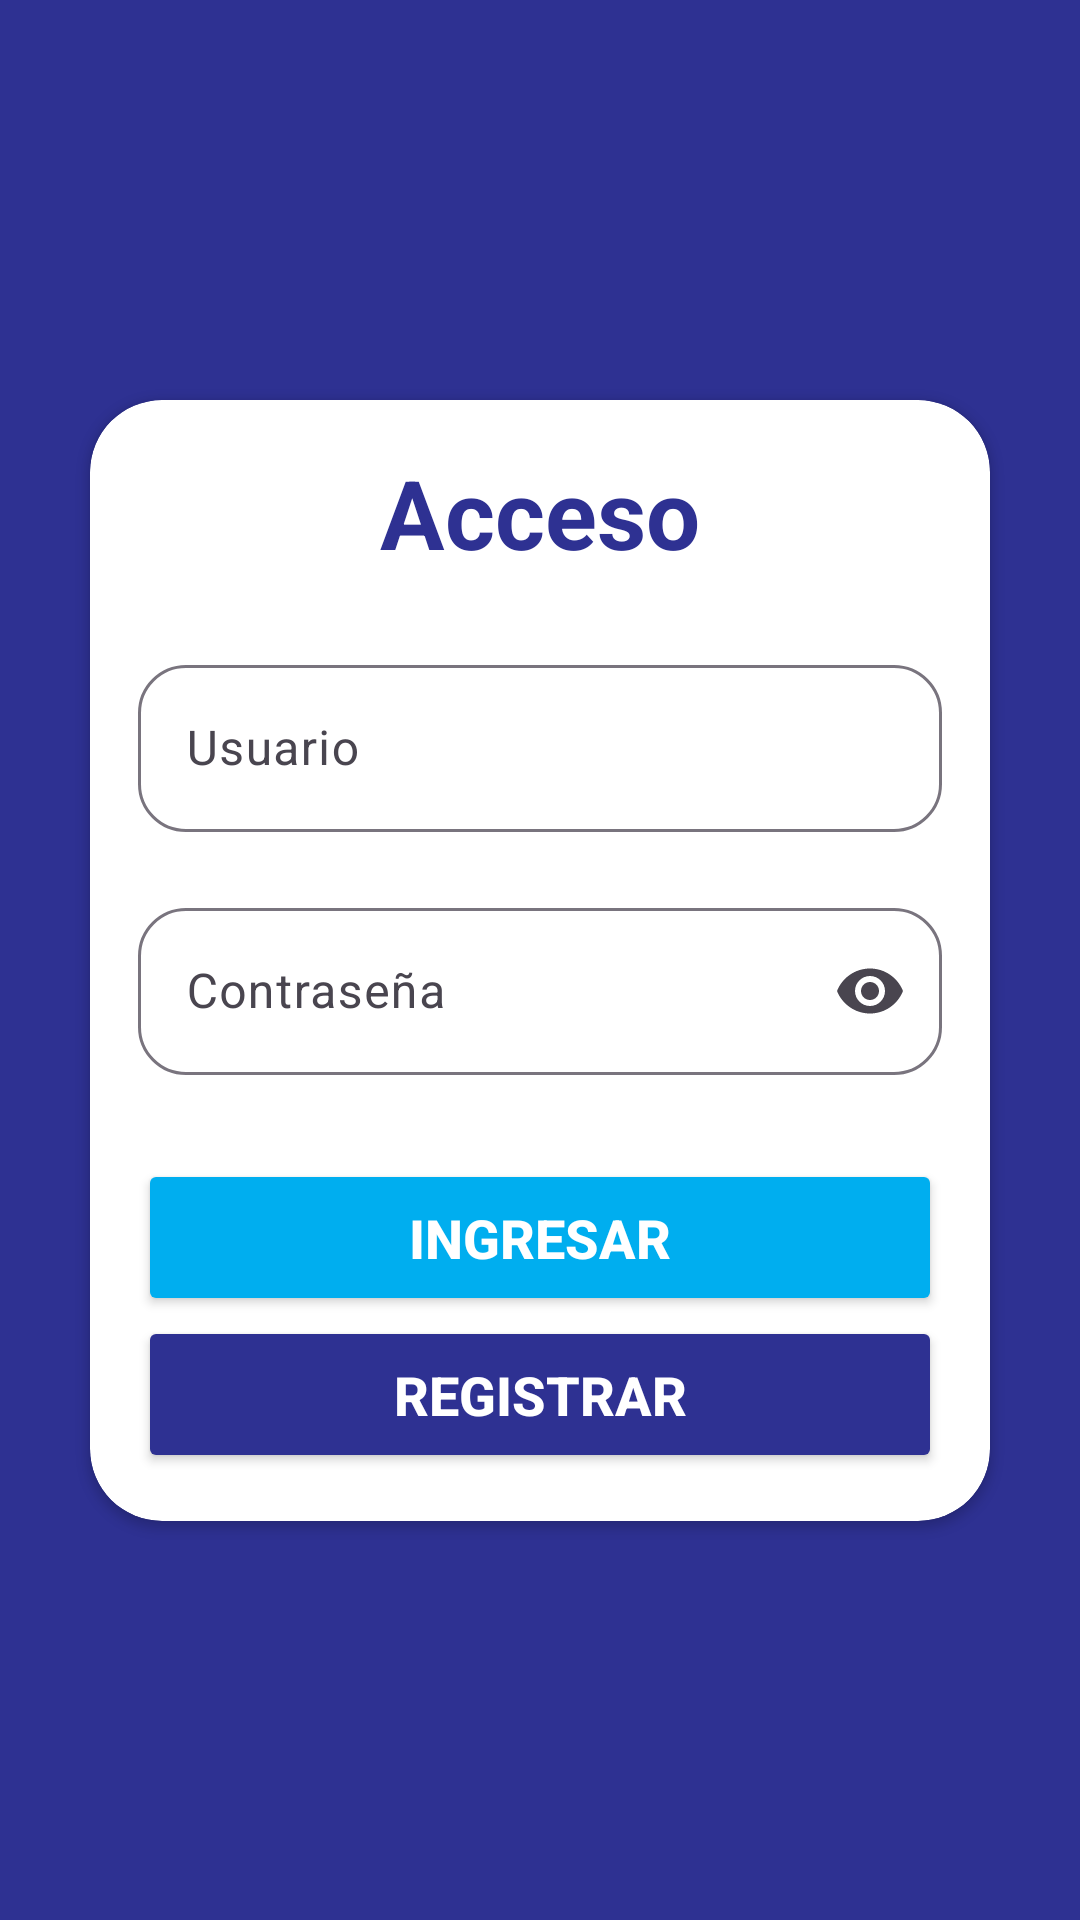

The Android layout XML behind this screen, and the referenced resources:
<!-- AndroidManifest.xml: application theme Theme.DoReQR -->
<!-- res/layout/activity_main.xml -->
<?xml version="1.0" encoding="utf-8"?>
<androidx.constraintlayout.widget.ConstraintLayout xmlns:android="http://schemas.android.com/apk/res/android"
    xmlns:app="http://schemas.android.com/apk/res-auto"
    xmlns:tools="http://schemas.android.com/tools"
    android:id="@+id/main"
    android:layout_width="match_parent"
    android:layout_height="match_parent"
    android:background="@color/colorPrimary"
    tools:context=".MainActivity">

    
    <androidx.cardview.widget.CardView
        android:layout_width="300dp"
        android:layout_height="wrap_content"
        app:cardCornerRadius="24dp"
        app:layout_constraintTop_toTopOf="parent"
        app:layout_constraintBottom_toBottomOf="parent"
        app:layout_constraintStart_toStartOf="parent"
        app:layout_constraintEnd_toEndOf="parent">

        <LinearLayout
            android:layout_width="match_parent"
            android:layout_height="wrap_content"
            android:orientation="vertical"
            android:gravity="center"
            android:padding="16dp">

            
            <TextView
                android:layout_width="wrap_content"
                android:layout_height="wrap_content"
                android:text="Acceso"
                android:textColor="@color/colorPrimary"
                android:textSize="32sp"
                android:textStyle="bold"
                android:layout_marginBottom="24dp"/>

            
            <com.google.android.material.textfield.TextInputLayout
                android:layout_width="match_parent"
                android:layout_height="wrap_content"
                android:hint="Usuario"
                app:startIconDrawable="@drawable/ic_person"
                app:boxCornerRadiusBottomEnd="16dp"
                app:boxCornerRadiusBottomStart="16dp"
                app:boxCornerRadiusTopEnd="16dp"
                app:boxCornerRadiusTopStart="16dp">

                <com.google.android.material.textfield.TextInputEditText
                    android:id="@+id/txtUsuario"
                    android:layout_width="match_parent"
                    android:layout_height="wrap_content"
                    android:inputType="text"/>

            </com.google.android.material.textfield.TextInputLayout>

            
            <com.google.android.material.textfield.TextInputLayout
                android:layout_width="match_parent"
                android:layout_height="wrap_content"
                android:layout_marginTop="20dp"
                android:hint="Contraseña"
                app:startIconDrawable="@drawable/ic_lock"
                app:endIconMode="password_toggle"
                app:boxCornerRadiusBottomEnd="16dp"
                app:boxCornerRadiusBottomStart="16dp"
                app:boxCornerRadiusTopEnd="16dp"
                app:boxCornerRadiusTopStart="16dp">

                <com.google.android.material.textfield.TextInputEditText
                    android:id="@+id/txtPassword"
                    android:layout_width="match_parent"
                    android:layout_height="wrap_content"
                    android:inputType="textPassword" />

            </com.google.android.material.textfield.TextInputLayout>

            
            <Button
                android:id="@+id/btnIngresar"
                android:layout_width="match_parent"
                android:layout_height="wrap_content"
                android:text="Ingresar"
                android:layout_marginTop="28dp"
                android:textSize="18sp"
                android:textStyle="bold"
                android:backgroundTint="@color/colorSecundario"
                android:textColor="@color/white"
                app:cornerRadius="16dp"
                android:padding="14dp"/>

            
            <Button
                android:id="@+id/btnRegistrar"
                android:layout_width="match_parent"
                android:layout_height="wrap_content"
                android:text="Registrar"
                android:textSize="18sp"
                android:textStyle="bold"
                android:backgroundTint="@color/colorPrimary"
                android:textColor="@color/colorAccent"
                app:cornerRadius="16dp"
                android:padding="14dp"/>

        </LinearLayout>

    </androidx.cardview.widget.CardView>

</androidx.constraintlayout.widget.ConstraintLayout>
<!-- resources referenced by this layout -->
<resources>
  <color name="colorAccent">#FFFFFF</color>
  <color name="colorPrimary">#2E3192</color>
  <color name="colorSecundario">#00AEEF</color>
  <color name="white">#FFFFFFFF</color>
  <style name="Theme.DoReQR" parent="Base.Theme.DoReQR" />
  <style name="Base.Theme.DoReQR" parent="Theme.Material3.DayNight.NoActionBar">
          <item name="colorPrimary">@color/colorSecundario</item>
          <item name="colorSecondary">@color/colorAccent</item>
      </style>
</resources>
